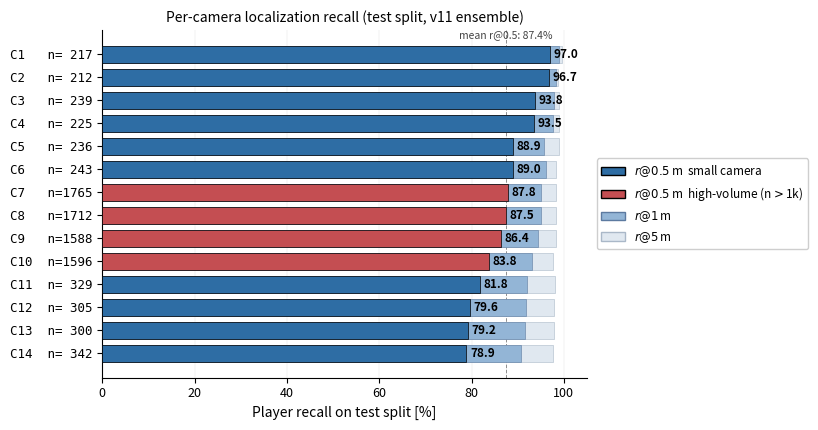

Source code (Python): (Note: this script raises an exception after producing the figure.)
#!/usr/bin/env python3
"""Per-camera chart — honest version: full 0-100 axis, single metric focus."""
import matplotlib
matplotlib.use('Agg')
import matplotlib.pyplot as plt
import numpy as np

data = [
    ("2aa01f64", 217, 97.0, 99.0, 99.5),
    ("1b0300c6", 212, 96.7, 98.3, 98.8),
    ("5a2118f7", 239, 93.8, 97.8, 98.9),
    ("7cba6618", 225, 93.5, 97.6, 98.9),
    ("838e9636", 236, 88.9, 95.7, 99.0),
    ("bd854658", 243, 89.0, 96.2, 98.3),
    ("464f7d03", 1765, 87.8, 95.0, 98.3),
    ("9e2a2aab", 1712, 87.5, 95.0, 98.3),
    ("b6606402", 1588, 86.4, 94.3, 98.2),
    ("8e9979b7", 1596, 83.8, 93.0, 97.6),
    ("b67c180d", 329, 81.8, 92.1, 98.0),
    ("3d4aaa0e", 305, 79.6, 91.7, 97.9),
    ("f44447a9", 300, 79.2, 91.5, 97.8),
    ("8beaa435", 342, 78.9, 90.7, 97.7),
]

r05 = [d[2] for d in data]
r1  = [d[3] for d in data]
r5  = [d[4] for d in data]
imgs = [d[1] for d in data]
big = [n > 1000 for n in imgs]

labels = [f"C{i+1:<2}  n={n:>4}" for i, n in enumerate(imgs)]

fig, ax = plt.subplots(figsize=(8.0, 4.4))
y = np.arange(len(labels))[::-1]

# Layered bars: largest threshold bottom, tightest on top
ax.barh(y, r5,  height=0.74, color="#E0E8F0", edgecolor="#AAB8C8",
        linewidth=0.4, zorder=1)
ax.barh(y, r1,  height=0.74, color="#93B5D6", edgecolor="#5C7AA0",
        linewidth=0.4, zorder=2)
colors = ["#C44E52" if b else "#2E6DA4" for b in big]
ax.barh(y, r05, height=0.74, color=colors, edgecolor="black",
        linewidth=0.5, zorder=3)

# Value annotation on r@0.5 bar end
for yi, v in zip(y, r05):
    ax.text(v + 0.8, yi, f"{v:.1f}", va='center', fontsize=8.5,
            fontweight='bold', color='black')

# Honest full-range x-axis
ax.set_xlim(0, 105)
ax.set_xticks([0, 20, 40, 60, 80, 100])
ax.set_yticks(y)
ax.set_yticklabels(labels, fontsize=9, fontfamily='monospace')
ax.set_xlabel("Player recall on test split [%]", fontsize=10)
ax.tick_params(axis='x', labelsize=9)
ax.grid(axis='x', linewidth=0.3, alpha=0.4)
for s in ('top', 'right'):
    ax.spines[s].set_visible(False)

# Mean reference line at r@0.5m
mean_r05 = np.mean(r05)
ax.axvline(mean_r05, ymin=0, ymax=1, color='#444', linestyle='--',
           linewidth=0.7, alpha=0.6, zorder=0.5)
ax.text(mean_r05, len(labels) - 0.3, f"mean r@0.5: {mean_r05:.1f}%",
        fontsize=7.5, color='#444', ha='center')

# Legend on RIGHT, outside plot area
from matplotlib.patches import Patch
legend_handles = [
    Patch(facecolor="#2E6DA4", edgecolor="black",
          label=r"$r@0.5\,$m  small camera"),
    Patch(facecolor="#C44E52", edgecolor="black",
          label=r"$r@0.5\,$m  high-volume (n$>$1k)"),
    Patch(facecolor="#93B5D6", edgecolor="#5C7AA0",
          label=r"$r@1\,$m"),
    Patch(facecolor="#E0E8F0", edgecolor="#AAB8C8",
          label=r"$r@5\,$m"),
]
ax.legend(handles=legend_handles, loc='center left',
          bbox_to_anchor=(1.02, 0.5), fontsize=8.5,
          framealpha=0.95, borderaxespad=0)

ax.set_title("Per-camera localization recall (test split, v11 ensemble)",
             fontsize=10, pad=6)

plt.tight_layout()
plt.subplots_adjust(right=0.74)

out_pdf = '/srv/soccernet-synloc/reports/techreport_cvpr/fig_per_camera.pdf'
out_png = '/srv/soccernet-synloc/reports/techreport_cvpr/fig_per_camera.png'
plt.savefig(out_pdf, dpi=200, bbox_inches='tight')
plt.savefig(out_png, dpi=200, bbox_inches='tight')
print(f"Saved: {out_pdf}")
print(f"Saved: {out_png}")
